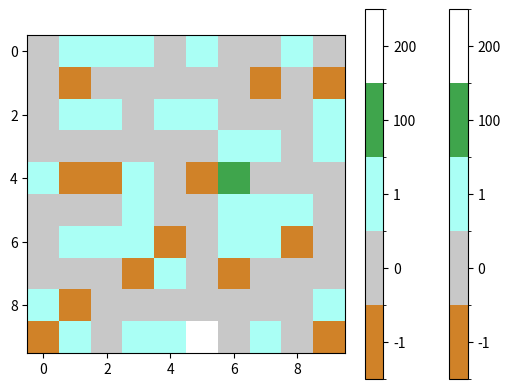

Python code for this plot:
import numpy as np
import matplotlib.pyplot as plt
import matplotlib.colors 

grid = np.array ([[0,1,1,1,0,1,0,0,1,0],
                [0,-1,0,0,0,0,0,-1,0,-1],
                [0,1,1,0,1,1,0,0,0,1],
                [0,0,0,0,0,0,1,1,0,1],
                [1,-1,-1,1,0,-1,100,0,0,0],
                [0,0,0,1,0,0,1,1,1,0],
                [0,1,1,1,-1,0,1,1,-1,0],
                [0,0,0,-1,1,0,-1,0,0,0],
                [1,-1,0,0,0,0,0,0,0,1],
                [-1,1,0,1,1,200,0,1,0,-1]])

colors = np.array([[0,200,200,200],
                [1,170,255,245],
                [-1,208,130,40],
                [100,63,165,76],
                [200,255,255,255]])

u, ind = np.unique(grid, return_inverse=True)
b = ind.reshape((grid.shape))

colors2 = colors[colors[:,0].argsort()][:,1:]/255.
cmap = matplotlib.colors.ListedColormap(colors2)
norm = matplotlib.colors.BoundaryNorm(np.arange(len(colors)+1)-0.5, len(colors))

plt.imshow(b, cmap=cmap, norm=norm)

cb = plt.colorbar(ticks=np.arange(len(colors)))
cb.ax.set_yticklabels(np.unique(colors[:,0]))

plt.show()


grid = np.array ([[0,1,1,1,0,1,0,0,1,0],
                [0,-1,0,0,0,0,0,-1,0,-1],
                [0,1,1,0,1,1,0,0,0,1],
                [0,0,0,0,0,0,1,1,0,1],
                [1,-1,-1,1,0,-1,100,0,0,0],
                [0,0,0,1,0,0,1,1,1,0],
                [0,1,1,1,-1,0,1,1,-1,0],
                [0,0,0,-1,1,0,-1,0,0,0],
                [1,-1,0,0,0,0,0,0,0,1],
                [-1,1,0,1,1,200,0,1,0,-1]])

colors = np.array([[0,200,200,200],
                [1,170,255,245],
                [-1,208,130,40],
                [100,63,165,76],
                [200,255,255,255]])

u, ind = np.unique(grid, return_inverse=True)
b = ind.reshape((grid.shape))

colors2 = colors[colors[:,0].argsort()][:,1:]/255.
cmap = matplotlib.colors.ListedColormap(colors2)
norm = matplotlib.colors.BoundaryNorm(np.arange(len(colors)+1)-0.5, len(colors))

plt.imshow(b, cmap=cmap, norm=norm)

cb = plt.colorbar(ticks=np.arange(len(colors)))
cb.ax.set_yticklabels(np.unique(colors[:,0]))

plt.show()
                